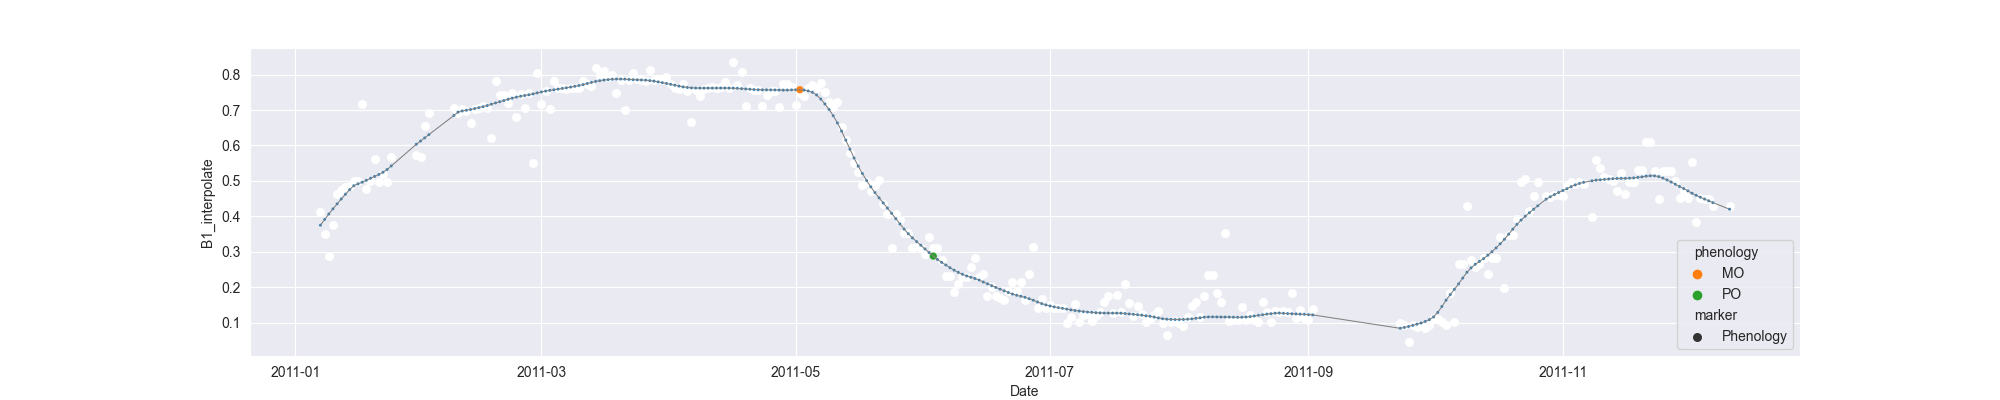

The data file committed next to this chart (first rows):
system:time_start, B1, B1_interpolate, B1_phenology
2011-01-07, 0.4113, 0.4113, 
2011-01-08, , 0.3499, 
2011-01-09, 0.2886, 0.2886, 
2011-01-10, , 0.3757, 
2011-01-11, 0.4629, 0.4629, 
2011-01-12, , 0.473, 
2011-01-13, 0.4832, 0.4832, 
2011-01-14, , 0.4856, 
2011-01-15, , 0.5006, 
2011-01-16, 0.5006, 0.5006, 
2011-01-17, 0.7181, 0.7181, 
2011-01-18, 0.476, 0.476, 
2011-01-19, , 0.5006, 
2011-01-20, , 0.5632, 
2011-01-21, , 0.4955, 
2011-01-22, , 0.5197, 
2011-01-23, 0.4955, 0.4955, 
2011-01-24, 0.5683, 0.5683, 
2011-01-25, , , 
2011-01-26, , , 
2011-01-27, , , 
2011-01-28, , , 
2011-01-29, , , 
2011-01-30, , 0.5726, 
2011-01-31, , 0.5683, 
2011-02-01, , 0.6551, 
2011-02-02, , 0.6909, 
2011-02-03, , , 
2011-02-04, , , 
2011-02-05, , , 
2011-02-06, , , 
2011-02-07, , , 
2011-02-08, 0.7061, 0.7061, 
2011-02-09, , 0.6909, 
2011-02-10, , 0.7029, 
2011-02-11, , 0.6969, 
2011-02-12, , 0.6637, 
2011-02-13, , 0.7029, 
2011-02-14, , 0.7061, 
2011-02-15, , 0.7109, 
2011-02-16, , 0.7045, 
2011-02-17, 0.6213, 0.6213, 
2011-02-18, 0.7813, 0.7813, 
2011-02-19, 0.743, 0.743, 
2011-02-20, , 0.743, 
2011-02-21, , 0.7206, 
2011-02-22, , 0.7488, 
2011-02-23, , 0.6804, 
2011-02-24, , 0.7459, 
2011-02-25, , 0.7064, 
2011-02-26, 0.7488, 0.7488, 
2011-02-27, 0.5493, 0.5493, 
2011-02-28, 0.8049, 0.8049, 
2011-03-01, , 0.7178, 
2011-03-02, , 0.7537, 
2011-03-03, , 0.7043, 
2011-03-04, , 0.7818, 
2011-03-05, , 0.7624, 
2011-03-06, , 0.7627, 
2011-03-07, 0.7587, 0.7587, 
... 279 more rows
